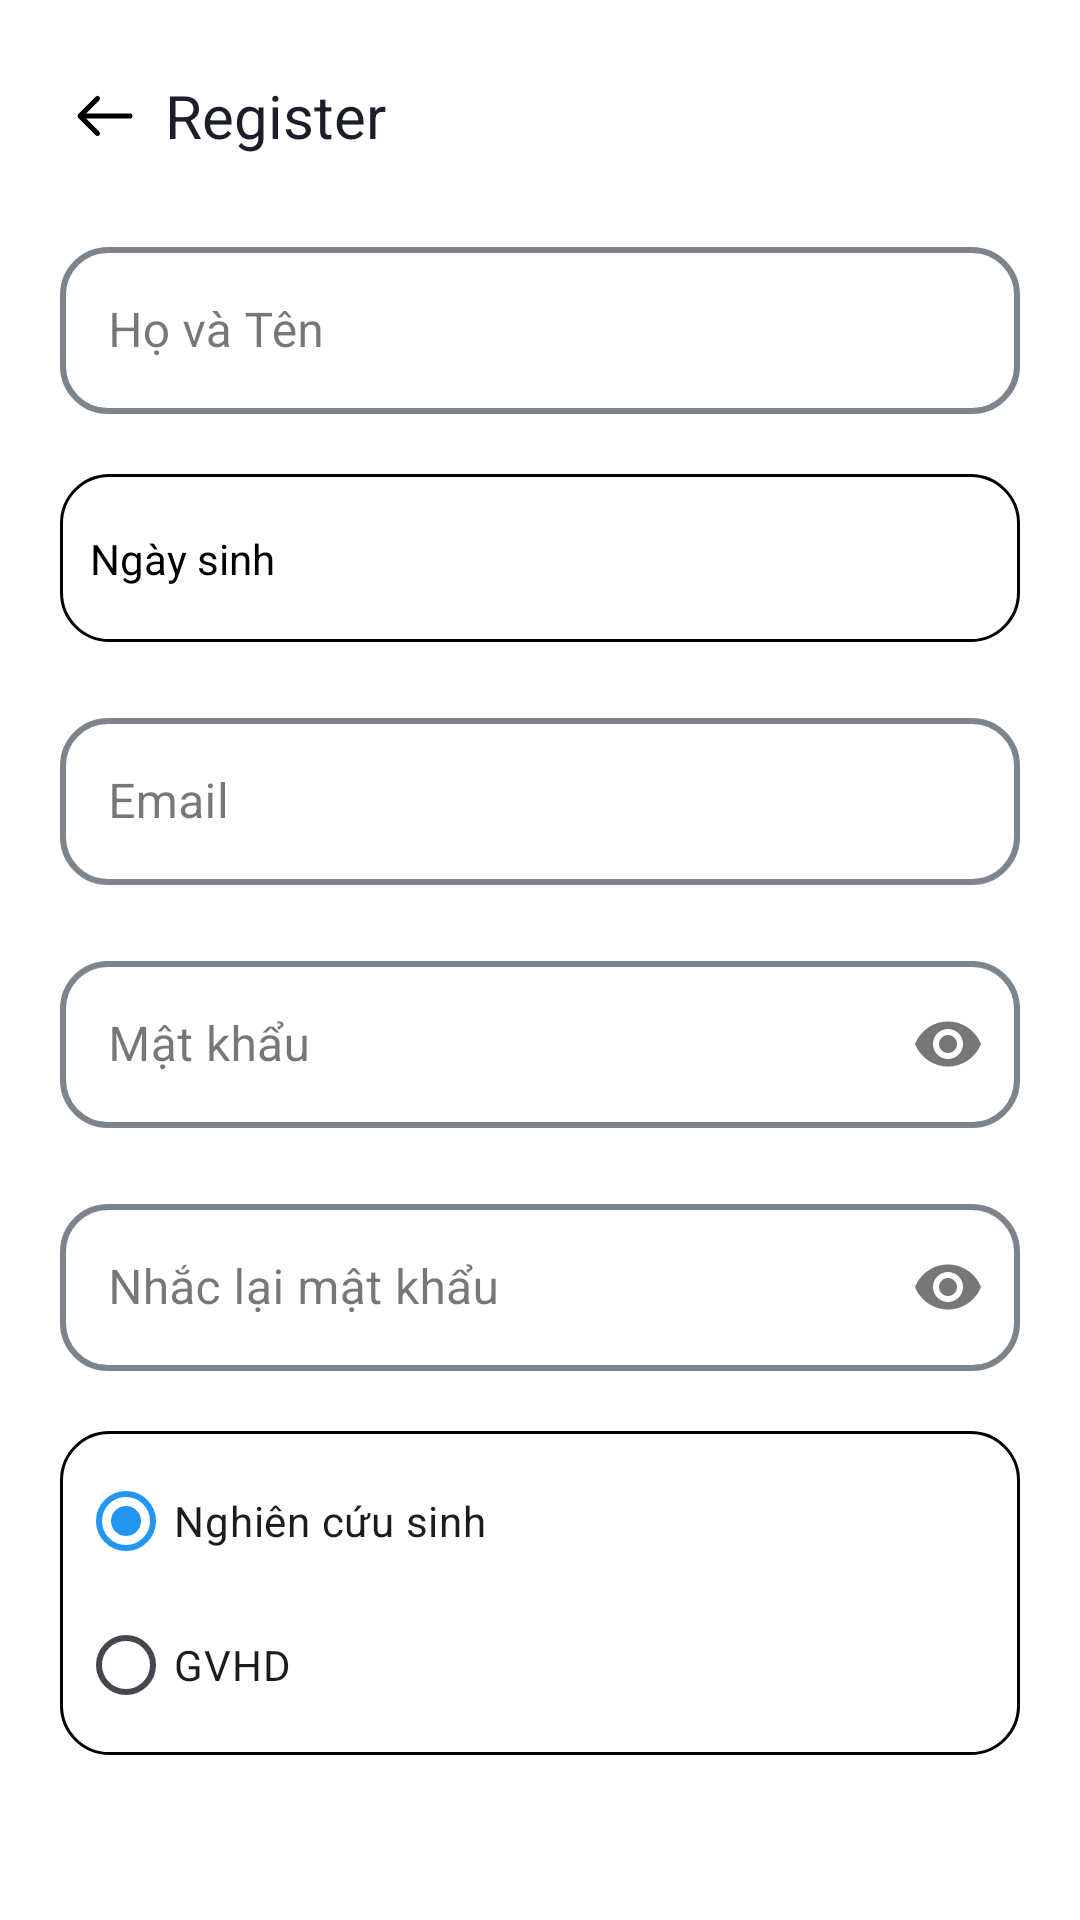

The Android layout XML behind this screen, and the referenced resources:
<!-- AndroidManifest.xml: application theme Theme.Androidtemplate -->
<!-- res/layout/fragment_sign_up.xml -->
<?xml version="1.0" encoding="utf-8"?>
<LinearLayout xmlns:android="http://schemas.android.com/apk/res/android"
    xmlns:app="http://schemas.android.com/apk/res-auto"
    xmlns:tools="http://schemas.android.com/tools"
    android:layout_width="match_parent"
    android:layout_height="match_parent"
    android:background="@android:color/white"
    android:orientation="vertical"
    android:padding="@dimen/dp_20"
    tools:context=".views.auth.SignUpFragment">

    <androidx.constraintlayout.widget.ConstraintLayout
        android:id="@+id/layoutTitle"
        android:layout_width="match_parent"
        android:layout_height="wrap_content"
        android:padding="5dp">

        <ImageView
            android:id="@+id/imageView2"
            android:layout_width="20dp"
            android:layout_height="20dp"
            android:src="@drawable/ic_back"
            app:layout_constraintBottom_toBottomOf="parent"
            app:layout_constraintStart_toStartOf="parent"
            app:layout_constraintTop_toTopOf="parent" />

        <TextView
            android:id="@+id/tvToolbar"
            android:layout_width="wrap_content"
            android:layout_height="wrap_content"
            android:layout_marginStart="10dp"
            android:text="Register"
            android:textSize="20sp"
            app:layout_constraintBottom_toBottomOf="parent"
            app:layout_constraintStart_toEndOf="@+id/imageView2"
            app:layout_constraintTop_toTopOf="parent" />

    </androidx.constraintlayout.widget.ConstraintLayout>

    <com.google.android.material.textfield.TextInputLayout
        style="@style/TextLabel_Normal_With_ClearTextIcon"
        android:layout_width="match_parent"
        android:layout_height="wrap_content"
        android:layout_marginTop="20dp"
        android:textSize="@dimen/sp_16">

        <com.google.android.material.textfield.TextInputEditText
            android:id="@+id/edtName"
            android:layout_width="match_parent"
            android:layout_height="wrap_content"
            android:hint="@string/name_hint"
            android:imeOptions="actionGo"
            android:inputType="text"
            android:nextFocusDown="@id/edtEmail"
            android:singleLine="true" />
    </com.google.android.material.textfield.TextInputLayout>


    <androidx.constraintlayout.widget.ConstraintLayout
        android:id="@+id/layout_birthday"
        android:layout_width="match_parent"
        android:layout_height="56dp"
        android:layout_marginTop="@dimen/dp_20"
        android:background="@drawable/bg_bored_radius">

        <TextView
            android:id="@+id/tvDate"
            android:layout_width="wrap_content"
            android:layout_height="wrap_content"
            android:layout_marginStart="10dp"
            android:hint="Ngày sinh"
            android:textColor="@color/black"
            android:textColorHint="@color/black"
            app:layout_constraintBottom_toBottomOf="parent"
            app:layout_constraintStart_toStartOf="parent"
            app:layout_constraintTop_toTopOf="parent" />

        <ImageView
            android:layout_width="27dp"
            android:layout_height="30dp"
            android:layout_marginEnd="10dp"
            android:src="@drawable/ic_calendar_outlined"
            app:layout_constraintBottom_toBottomOf="parent"
            app:layout_constraintEnd_toEndOf="parent"
            app:layout_constraintTop_toTopOf="parent" />

    </androidx.constraintlayout.widget.ConstraintLayout>

    <com.google.android.material.textfield.TextInputLayout
        style="@style/TextLabel_Normal_With_ClearTextIcon"
        android:layout_width="match_parent"
        android:layout_height="wrap_content"
        android:layout_marginTop="@dimen/dp_20"
        android:textSize="@dimen/sp_16">

        <com.google.android.material.textfield.TextInputEditText
            android:id="@+id/edtEmail"
            android:layout_width="match_parent"
            android:layout_height="wrap_content"
            android:hint="@string/email_hint"
            android:imeOptions="actionGo"
            android:inputType="textEmailAddress"
            android:nextFocusDown="@id/edtPassword"
            android:singleLine="true" />
    </com.google.android.material.textfield.TextInputLayout>


    <com.google.android.material.textfield.TextInputLayout
        style="@style/TextLabel_Normal_With_ClearTextIcon"
        android:layout_width="match_parent"
        android:layout_height="wrap_content"
        android:layout_marginTop="@dimen/dp_20"
        android:textSize="@dimen/sp_16"
        app:endIconMode="password_toggle">

        <com.google.android.material.textfield.TextInputEditText
            android:id="@+id/edtPassword"
            android:layout_width="match_parent"
            android:layout_height="wrap_content"
            android:hint="@string/password_hint"
            android:imeOptions="actionGo"
            android:inputType="textPassword"
            android:nextFocusDown="@id/edtConfirmPassword"
            android:singleLine="true" />
    </com.google.android.material.textfield.TextInputLayout>

    <com.google.android.material.textfield.TextInputLayout
        style="@style/TextLabel_Normal_With_ClearTextIcon"
        android:layout_width="match_parent"
        android:layout_height="wrap_content"
        android:layout_marginTop="@dimen/dp_20"
        android:textSize="@dimen/sp_16"
        app:endIconMode="password_toggle">

        <com.google.android.material.textfield.TextInputEditText
            android:id="@+id/edtConfirmPassword"
            android:layout_width="match_parent"
            android:layout_height="wrap_content"
            android:hint="@string/confirm_password_hint"
            android:imeOptions="actionDone"
            android:inputType="textPassword"
            android:singleLine="true" />
    </com.google.android.material.textfield.TextInputLayout>

    <androidx.constraintlayout.widget.ConstraintLayout
        android:layout_width="match_parent"
        android:layout_height="wrap_content"
        android:layout_marginTop="@dimen/dp_20"
        android:background="@drawable/bg_bored_radius"
        android:padding="6dp">

        <RadioGroup
            android:id="@+id/rgRole"
            android:layout_width="wrap_content"
            android:layout_height="wrap_content"
            app:layout_constraintBottom_toBottomOf="parent"
            app:layout_constraintStart_toStartOf="parent"
            app:layout_constraintTop_toTopOf="parent">

            <RadioButton
                android:id="@+id/rbNCS"
                android:layout_width="wrap_content"
                android:layout_height="wrap_content"
                android:checked="true"
                android:text="Nghiên cứu sinh" />

            <RadioButton
                android:id="@+id/rbGVHD"
                android:layout_width="wrap_content"
                android:layout_height="wrap_content"
                android:text="GVHD" />

        </RadioGroup>

    </androidx.constraintlayout.widget.ConstraintLayout>

    <Button
        android:id="@+id/btnNext"
        style="@style/BaseButton"
        android:layout_marginTop="@dimen/dp_40"
        android:text="Tiếp" />

</LinearLayout>
<!-- resources referenced by this layout -->
<resources>
  <color name="black">#FF000000</color>
  <dimen name="dp_20">20.00dp</dimen>
  <dimen name="dp_40">40.00dp</dimen>
  <dimen name="sp_16">18.00sp</dimen>
  <!-- drawable bg_bored_radius (drawable) -->
  <?xml version="1.0" encoding="utf-8"?>
  <shape xmlns:android="http://schemas.android.com/apk/res/android"
      android:shape="rectangle">
  
      <corners android:radius="16dp" />
      <stroke
          android:color="@color/black"
          android:width="@dimen/dp_1" />
  </shape>
  <!-- drawable ic_back (drawable) -->
  <vector xmlns:android="http://schemas.android.com/apk/res/android" android:height="24dp" android:viewportHeight="24" android:viewportWidth="24" android:width="24dp">
        
      <path android:fillColor="#FF000000" android:pathData="m22,11h-17.586l5.293,-5.293a1,1 0,1 0,-1.414 -1.414l-7,7a1,1 0,0 0,0 1.414l7,7a1,1 0,0 0,1.414 -1.414l-5.293,-5.293h17.586a1,1 0,0 0,0 -2z"/>
      
  </vector>
  <string name="confirm_password_hint">Nhắc lại mật khẩu</string>
  <string name="email_hint">Email</string>
  <string name="name_hint">Họ và Tên</string>
  <string name="password_hint">Mật khẩu</string>
  <style name="BaseButton">
          <item name="android:layout_width">match_parent</item>
          <item name="android:layout_height">wrap_content</item>
          <item name="android:background">@drawable/bg_button</item>
          <item name="android:backgroundTint">@color/blue_dark</item>
          <item name="textAllCaps">false</item>
          <item name="android:textColor">@color/white</item>
          <item name="android:textSize">20sp</item>
      </style>
  <style name="Theme.Androidtemplate" parent="Base.Theme.Androidtemplate" />
  <dimen name="dp_1">1.00dp</dimen>
  <!-- drawable bg_button (drawable) -->
  <?xml version="1.0" encoding="utf-8"?>
  <shape xmlns:android="http://schemas.android.com/apk/res/android"
      android:shape="rectangle">
      <corners android:radius="13dp" />
      <solid android:color="@color/blue_dark" />
  
  </shape>
  <color name="blue_dark">#2196F3</color>
  <color name="white">#FFFFFFFF</color>
  <color name="blur_gray">#99F5EEEE</color>
  <dimen name="dp_2">2.00dp</dimen>
  <color name="transparent">#00000000</color>
  <dimen name="dp_16">16.00dp</dimen>
  <style name="Base.Theme.Androidtemplate" parent="Theme.Material3.DayNight.NoActionBar">
          
          <item name="colorPrimary">@color/blue_dark</item>
          <item name="colorPrimaryVariant">@color/purple_700</item>
          <item name="colorOnPrimary">@color/white</item>
          
          <item name="colorSecondary">@color/teal_200</item>
          <item name="colorSecondaryVariant">@color/teal_700</item>
          <item name="colorOnSecondary">@color/black</item>
          <item name="background">@color/background</item>
          <item name="android:colorBackground">@color/background</item>
          <item name="backgroundColor">@color/background</item>
          <item name="android:textColor">@color/text_dark_color</item>
  
          <item name="android:windowDrawsSystemBarBackgrounds">true</item>
          <item name="android:windowTranslucentStatus">false</item>
          <item name="android:statusBarColor">#00000000</item>
      </style>
  <color name="purple_700">#FF3700B3</color>
  <color name="teal_200">#FF03DAC5</color>
  <color name="teal_700">#FF018786</color>
  <color name="background">#F2F4F5</color>
  <color name="text_dark_color">#1B1E28</color>
</resources>
